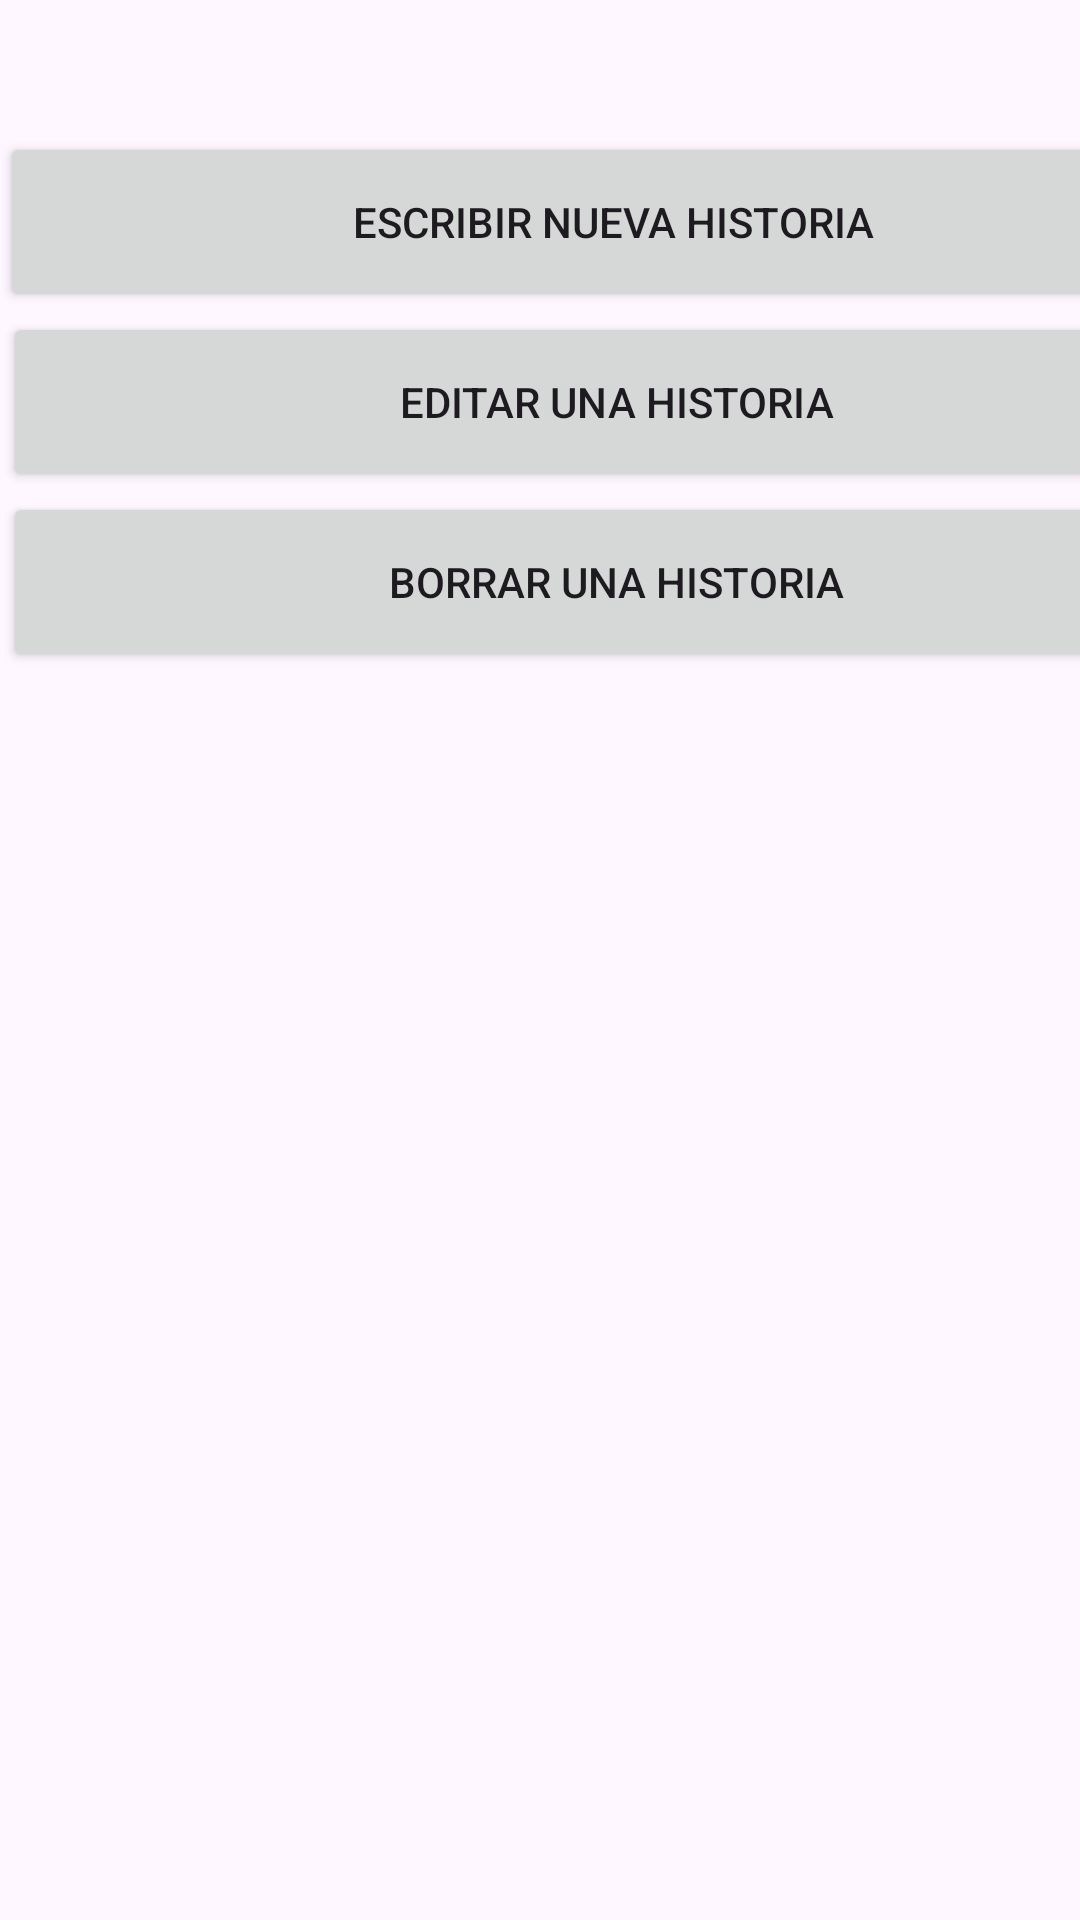

Reconstruct the res/layout file that produces this screen, plus the resources it refers to.
<!-- AndroidManifest.xml: application theme Theme.WhatIsHappen -->
<!-- res/layout/fragment_nuevo.xml -->
<?xml version="1.0" encoding="utf-8"?>
<FrameLayout xmlns:android="http://schemas.android.com/apk/res/android"
    xmlns:app="http://schemas.android.com/apk/res-auto"
    xmlns:tools="http://schemas.android.com/tools"
    android:layout_width="match_parent"
    android:layout_height="match_parent"
    tools:context=".Nuevo">

    <androidx.constraintlayout.widget.ConstraintLayout
        android:layout_width="match_parent"
        android:layout_height="match_parent">

        <Button
            android:id="@+id/button6"
            android:layout_width="409dp"
            android:layout_height="60dp"
            android:layout_marginTop="44dp"
            android:text="@string/Escribir"
            app:layout_constraintStart_toStartOf="parent"
            app:layout_constraintTop_toTopOf="parent" />

        <Button
            android:id="@+id/button7"
            android:layout_width="409dp"
            android:layout_height="60dp"
            android:layout_marginStart="1dp"
            android:text="@string/Editar"
            app:layout_constraintStart_toStartOf="parent"
            app:layout_constraintTop_toBottomOf="@+id/button6" />

        <Button
            android:id="@+id/button8"
            android:layout_width="409dp"
            android:layout_height="60dp"
            android:layout_marginStart="1dp"
            android:text="@string/Borrar"
            app:layout_constraintStart_toStartOf="parent"
            app:layout_constraintTop_toBottomOf="@+id/button7" />

    </androidx.constraintlayout.widget.ConstraintLayout>
</FrameLayout>
<!-- resources referenced by this layout -->
<resources>
  <string name="Borrar">Borrar una historia</string>
  <string name="Editar">Editar una historia</string>
  <string name="Escribir">Escribir nueva historia</string>
  <style name="Theme.WhatIsHappen" parent="Base.Theme.WhatIsHappen" />
  <style name="Base.Theme.WhatIsHappen" parent="Theme.Material3.DayNight.NoActionBar">
          
          
      </style>
</resources>
